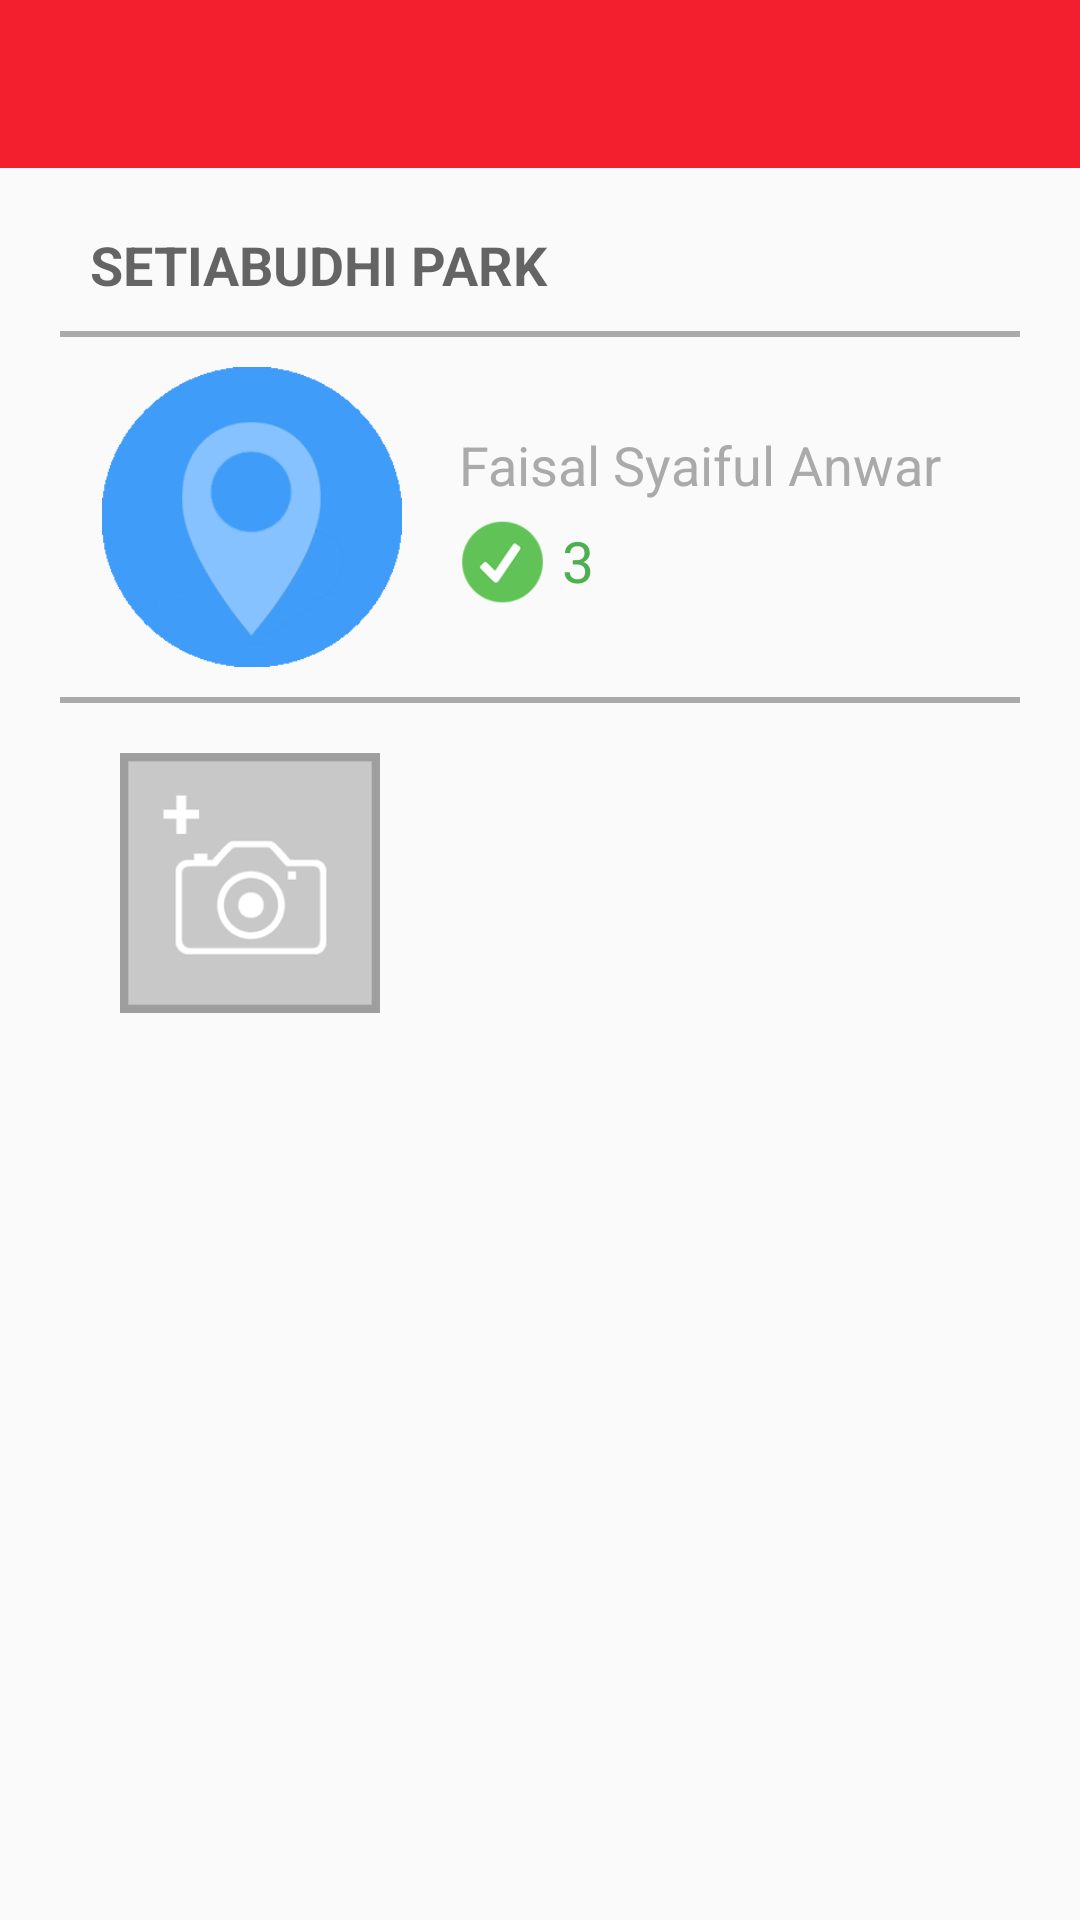

Here is an Android app screen rendered from its layout file. Give the layout XML and the strings, colors and styles it references.
<!-- AndroidManifest.xml: application theme AppTheme -->
<!-- res/layout/activity_info_window.xml -->
<?xml version="1.0" encoding="utf-8"?>
<LinearLayout xmlns:android="http://schemas.android.com/apk/res/android"
    xmlns:app="http://schemas.android.com/apk/res-auto"
    android:id="@+id/activity_info_window"
    android:layout_width="match_parent"
    android:layout_height="match_parent"
    android:orientation="vertical">
    <android.support.v7.widget.Toolbar
        android:id="@+id/toolbar2"
        android:layout_width="match_parent"
        android:layout_height="wrap_content"
        android:background="#f31f2e"
        android:minHeight="?attr/actionBarSize"
        android:theme="@style/ToolBarStyle" />

    <TextView
        android:layout_width="match_parent"
        android:layout_height="wrap_content"
        android:text="setiabudhi park"
        android:paddingTop="20dp"
        android:textAllCaps="true"
        android:paddingBottom="10dp"
        android:layout_marginLeft="30dp"
        android:layout_marginRight="30dp"
        android:textAppearance="@style/Base.TextAppearance.AppCompat.Medium"
        android:textStyle="normal|bold"
        android:id="@+id/judul" />

    <View
        android:layout_width="match_parent"
        android:layout_height="2dp"
        android:layout_marginLeft="20dp"
        android:layout_marginRight="20dp"
        android:layout_marginBottom="10dp"
        android:background="@android:color/darker_gray" />


    <LinearLayout
        android:layout_width="match_parent"
        android:layout_height="wrap_content"
        android:layout_marginBottom="10dp"
        android:layout_marginLeft="30dp"
        android:layout_marginStart="30dp"
        android:orientation="horizontal">

        <ImageView
            android:id="@+id/imageView4"
            android:layout_width="100dp"
            android:layout_height="100dp"
            android:layout_weight="1"
            android:src="@drawable/biru"
            android:layout_marginRight="15dp" />

        <LinearLayout
            android:layout_width="wrap_content"
            android:layout_height="match_parent"
            android:gravity="center_vertical"
            android:layout_weight="5"
            android:orientation="vertical"
            android:paddingRight="5dp">


            <TextView
                android:id="@+id/address"
                android:layout_width="wrap_content"
                android:layout_height="wrap_content"
                android:text="Faisal Syaiful Anwar"
                android:textAppearance="@style/TextAppearance.AppCompat.Medium"
                android:textColor="@android:color/darker_gray" />


            <LinearLayout
                android:layout_width="match_parent"
                android:layout_height="wrap_content"
                android:layout_marginTop="5dp"
                android:layout_marginLeft="-5dp">

                <ImageView
                    android:id="@+id/imageView5"
                    android:layout_width="30dp"
                    android:layout_height="30dp"
                    android:src="@drawable/ceklis"
                    android:layout_marginLeft="4dp" />

                <TextView
                    android:id="@+id/count"
                    android:layout_width="match_parent"
                    android:layout_height="match_parent"
                    android:layout_marginLeft="5dp"
                    android:layout_marginStart="5dp"
                    android:gravity="center_vertical"
                    android:text="3"
                    android:textAppearance="@style/TextAppearance.AppCompat.Medium"
                    android:textColor="@color/colorPrimary"
                    android:textSize="19sp" />
            </LinearLayout>
        </LinearLayout>
    </LinearLayout>

    <View
        android:layout_width="match_parent"
        android:layout_height="2dp"
        android:layout_marginLeft="20dp"
        android:layout_marginRight="20dp"
        android:layout_marginBottom="10dp"
        android:background="@android:color/darker_gray" />

    <LinearLayout android:layout_width="match_parent"
        android:orientation="horizontal"
        android:layout_marginLeft="40dp"
        android:layout_marginRight="40dp"
        android:layout_height="wrap_content">

        <ImageView
            android:id="@+id/imageView1"
            android:layout_width="100dp"
            android:layout_weight="1"
            android:layout_marginRight="10dp"
            android:layout_marginEnd="10dp"
            android:layout_height="100dp"
            android:src="@drawable/foto" />

        <ImageView
            android:id="@+id/imageView2"
            android:layout_width="100dp"
            android:layout_weight="1"
            android:layout_height="100dp"
            android:src="@drawable/defaultz" />

        <ImageView
            android:id="@+id/imageView"
            android:layout_width="100dp"
            android:layout_weight="1"
            android:layout_marginLeft="10dp"
            android:layout_marginStart="10dp"
            android:layout_height="100dp"
            android:src="@drawable/defaultz" />
    </LinearLayout>
</LinearLayout>
<!-- resources referenced by this layout -->
<resources>
  <color name="colorPrimary">#4cb050</color>
  <!-- drawable biru: png bitmap (drawable, 14214 bytes) -->
  <!-- drawable ceklis: png bitmap (drawable, 3778 bytes) -->
  <!-- drawable foto: png bitmap (drawable, 8807 bytes) -->
  <style name="AppTheme" parent="Theme.AppCompat.Light.NoActionBar">
          
          <item name="colorPrimary">@color/colorPrimary</item>
          <item name="colorPrimaryDark">@color/colorPrimaryDark</item>
          <item name="colorAccent">@color/colorAccent</item>
      </style>
  <color name="colorPrimaryDark">#3b763d</color>
  <color name="colorAccent">#FFFFFF</color>
</resources>
